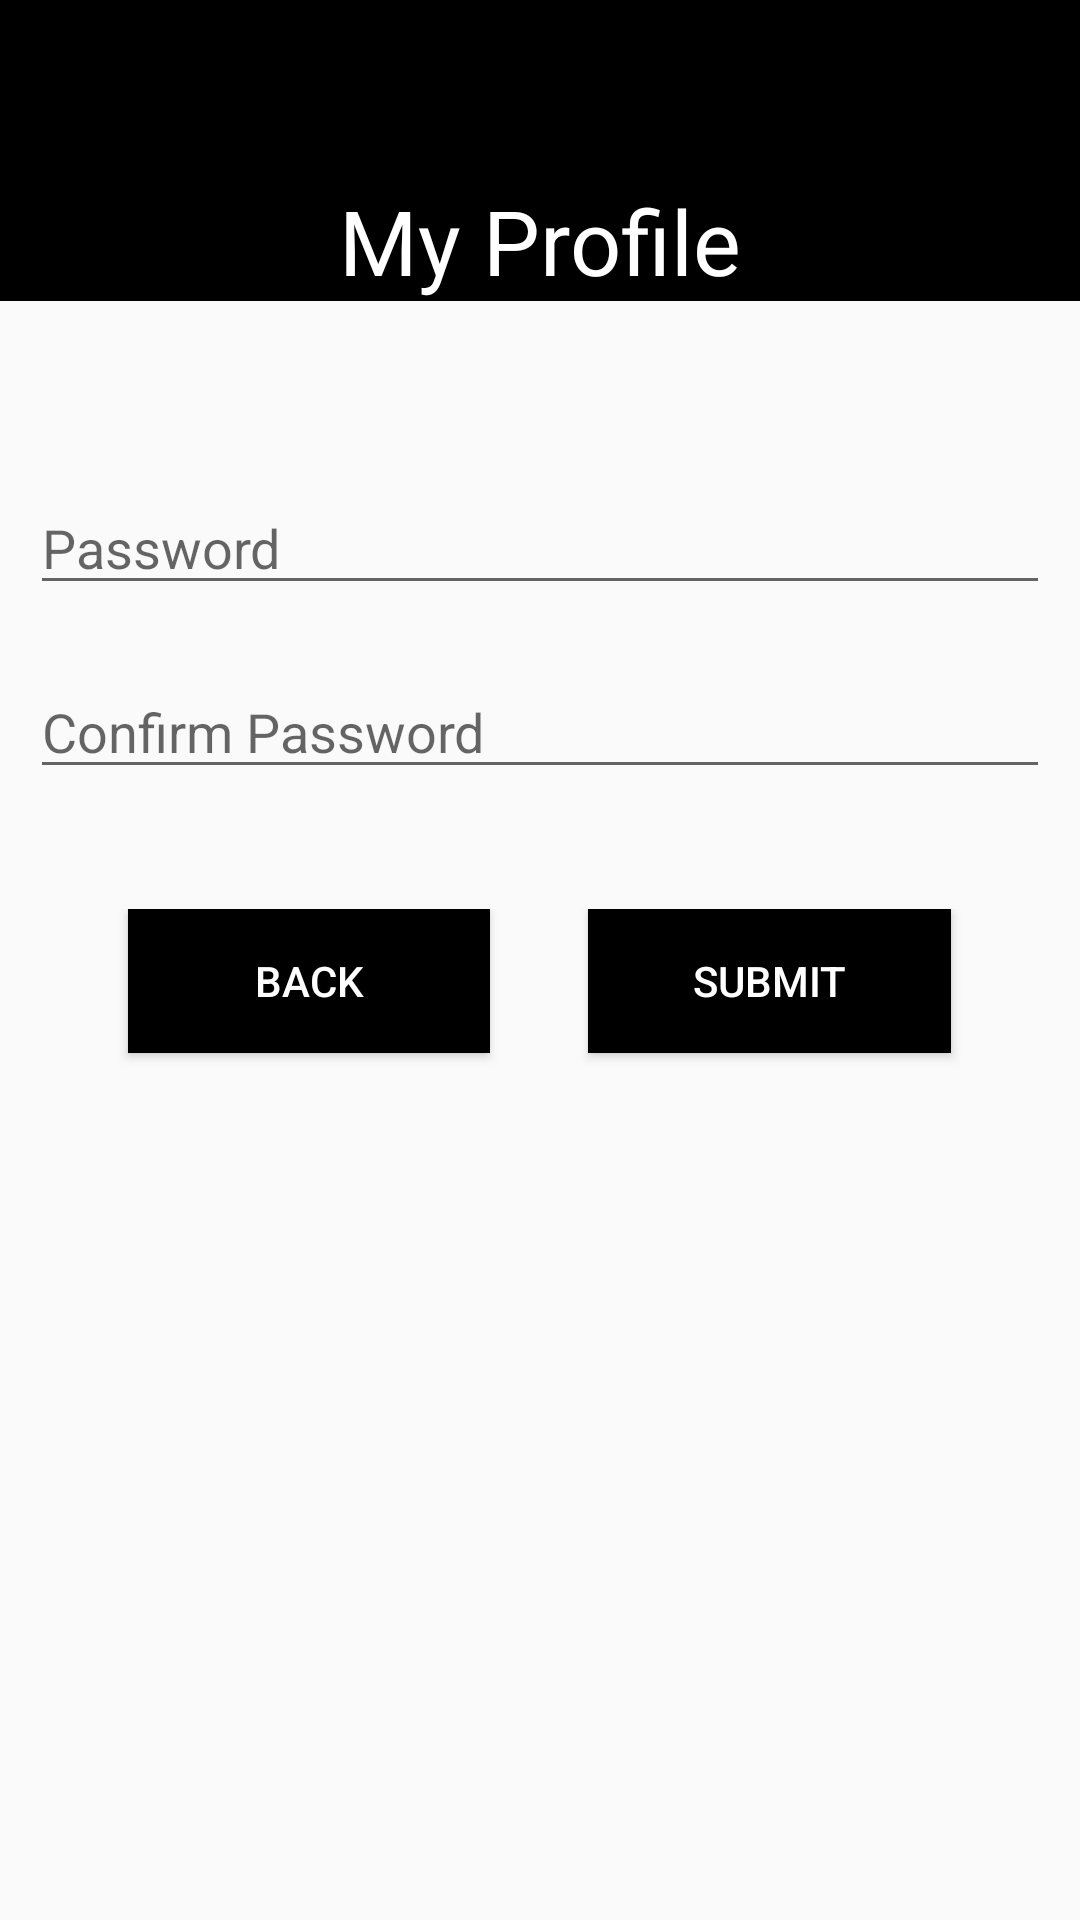

Produce the Android XML layout that renders to this screen, including the resource entries it uses.
<!-- AndroidManifest.xml: application theme AppTheme -->
<!-- res/layout/fragment_profile_change_password.xml -->
<?xml version="1.0" encoding="utf-8"?>
<LinearLayout xmlns:android="http://schemas.android.com/apk/res/android"
    xmlns:tools="http://schemas.android.com/tools"
    android:layout_width="match_parent"
    android:layout_height="match_parent"
    android:orientation="vertical"
    tools:context=".ProfileChangePasswordFragment">

    <LinearLayout
        android:layout_width="match_parent"
        android:layout_height="wrap_content"
        android:background="@color/colorPrimaryDark"
        android:orientation="vertical">

        <Space
            android:layout_width="match_parent"
            android:layout_height="60sp" />

        <TextView
            android:id="@+id/textHeading"
            android:layout_width="match_parent"
            android:layout_height="wrap_content"
            android:text="@string/heading_profile"
            android:textAlignment="center"
            android:textColor="@color/colorPrimary"
            android:textSize="30sp" />
    </LinearLayout>

    <LinearLayout
        android:id="@+id/layoutForm"
        android:layout_width="match_parent"
        android:layout_height="match_parent"
        android:orientation="vertical"
        android:paddingLeft="10sp"
        android:paddingTop="60sp"
        android:paddingRight="10sp">

        <EditText
            android:id="@+id/editPassword"
            android:layout_width="match_parent"
            android:layout_height="wrap_content"
            android:layout_marginBottom="20sp"
            android:ems="10"
            android:hint="@string/user_password"
            android:inputType="textPersonName" />

        <EditText
            android:id="@+id/editConfirmPassword"
            android:layout_width="match_parent"
            android:layout_height="wrap_content"
            android:ems="10"
            android:hint="@string/user_confirm_password"
            android:inputType="textPassword" />

        <Space
            android:layout_width="match_parent"
            android:layout_height="40sp" />

        <LinearLayout
            android:layout_width="match_parent"
            android:layout_height="match_parent"
            android:orientation="horizontal">

            <Space
                android:layout_width="wrap_content"
                android:layout_height="wrap_content"
                android:layout_weight="1" />

            <Button
                android:id="@+id/buttonBack"
                android:layout_width="wrap_content"
                android:layout_height="wrap_content"
                android:layout_weight="1"
                android:background="@color/colorPrimaryDark"
                android:text="@string/button_back"
                android:textColor="@color/colorPrimary" />

            <Space
                android:layout_width="wrap_content"
                android:layout_height="wrap_content"
                android:layout_weight="1" />

            <Button
                android:id="@+id/buttonSubmit"
                android:layout_width="wrap_content"
                android:layout_height="wrap_content"
                android:layout_weight="1"
                android:background="@color/colorPrimaryDark"
                android:text="@string/button_submit"
                android:textColor="@color/colorPrimary" />

            <Space
                android:layout_width="wrap_content"
                android:layout_height="wrap_content"
                android:layout_weight="1" />
        </LinearLayout>
    </LinearLayout>

</LinearLayout>
<!-- resources referenced by this layout -->
<resources>
  <color name="colorPrimary">#ffffff</color>
  <color name="colorPrimaryDark">#000000</color>
  <string name="button_back">Back</string>
  <string name="button_submit">Submit</string>
  <string name="heading_profile">My Profile</string>
  <string name="user_confirm_password">Confirm Password</string>
  <string name="user_password">Password</string>
  <style name="AppTheme" parent="Theme.AppCompat.Light.NoActionBar">
          
          <item name="colorPrimary">@color/colorPrimary</item>
          <item name="colorPrimaryDark">@color/colorPrimaryDark</item>
          <item name="colorAccent">@color/colorGrey</item>
      </style>
  <color name="colorGrey">#808080</color>
</resources>
